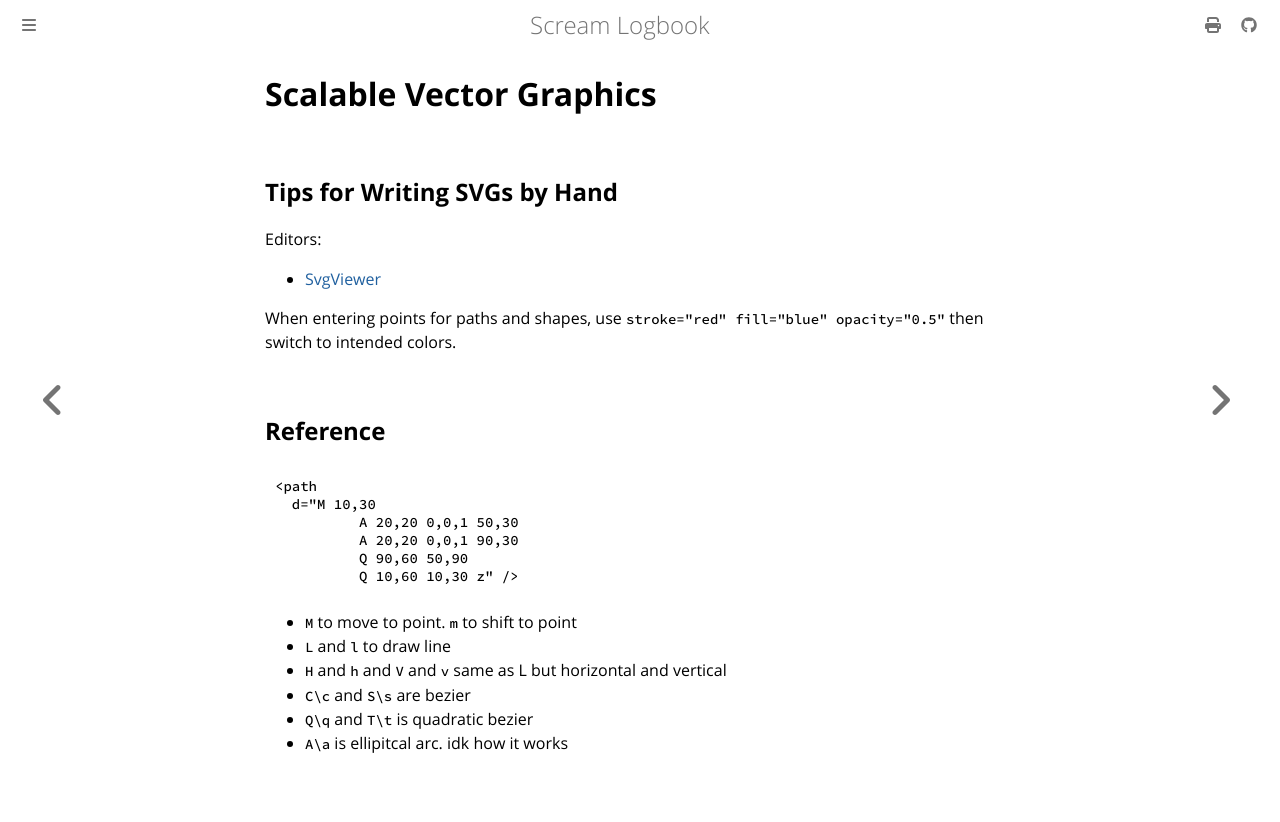

repository: andrei-akopian/ScreamLogbook · page: svg.html · generator: mdbook

# Scalable Vector Graphics

## Tips for Writing SVGs by Hand

Editors:
- [SvgViewer](https://www.svgviewer.dev/)

When entering points for paths and shapes, use `stroke="red" fill="blue" opacity="0.5"` then switch to intended colors.

## Reference

```xml
<path
  d="M 10,30
          A 20,20 0,0,1 50,30
          A 20,20 0,0,1 90,30
          Q 90,60 50,90
          Q 10,60 10,30 z" />
```

- `M` to move to point. `m` to shift to point
- `L` and `l` to draw line
- `H` and `h` and `V` and `v` same as L but horizontal and vertical
- `C\c` and `S\s` are bezier
- `Q\q` and `T\t` is quadratic bezier
- `A\a` is ellipitcal arc. idk how it works
